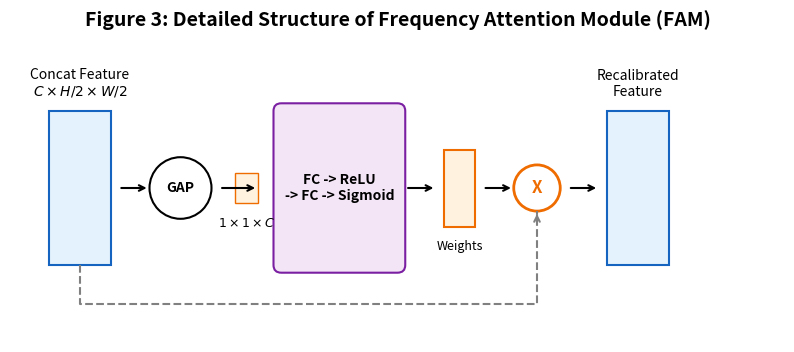

Source code (Python):
import matplotlib.pyplot as plt
import matplotlib.patches as patches
import os

os.makedirs('TKDD_Figures', exist_ok=True)
fig, ax = plt.subplots(figsize=(10, 4))
ax.set_xlim(0, 100)
ax.set_ylim(0, 40)
ax.axis('off')

# Input
ax.add_patch(patches.Rectangle((5, 10), 8, 20, facecolor='#e3f2fd', edgecolor='#1565c0', lw=1.5))
ax.text(9, 32, 'Concat Feature\n$C \\times H/2 \\times W/2$', ha='center')
ax.annotate('', xy=(18, 20), xytext=(14, 20), arrowprops=dict(arrowstyle='->', lw=1.5))

# Squeeze
ax.add_patch(patches.Circle((22, 20), 4, facecolor='white', edgecolor='black', lw=1.5))
ax.text(22, 20, 'GAP', ha='center', va='center', fontweight='bold')
ax.annotate('', xy=(32, 20), xytext=(27, 20), arrowprops=dict(arrowstyle='->', lw=1.5))

ax.add_patch(patches.Rectangle((29, 18), 3, 4, facecolor='#fff3e0', edgecolor='#ef6c00'))
ax.text(30.5, 15, '$1 \\times 1 \\times C$', ha='center', fontsize=9)

# Excitation (FIXED: 这里换成了 FancyBboxPatch 来支持圆角)
ax.add_patch(patches.FancyBboxPatch((35, 10), 15, 20, boxstyle="round,pad=1", facecolor='#f3e5f5', edgecolor='#7b1fa2', lw=1.5))
ax.text(42.5, 20, 'FC -> ReLU\n-> FC -> Sigmoid', ha='center', va='center', fontweight='bold')
ax.annotate('', xy=(55, 20), xytext=(51, 20), arrowprops=dict(arrowstyle='->', lw=1.5))

# Weights
ax.add_patch(patches.Rectangle((56, 15), 4, 10, facecolor='#fff3e0', edgecolor='#ef6c00', lw=1.5))
ax.text(58, 12, 'Weights', ha='center', fontsize=9)
ax.annotate('', xy=(65, 20), xytext=(61, 20), arrowprops=dict(arrowstyle='->', lw=1.5))

# Scale (Multiply)
ax.add_patch(patches.Circle((68, 20), 3, facecolor='white', edgecolor='#ef6c00', lw=2))
ax.text(68, 20, 'X', ha='center', va='center', fontsize=12, color='#ef6c00', fontweight='bold')

# Skip connection
ax.plot([9, 9, 68, 68], [10, 5, 5, 17], color='gray', lw=1.5, linestyle='--')
ax.annotate('', xy=(68, 17), xytext=(68, 16), arrowprops=dict(arrowstyle='->', color='gray', lw=1.5))

# Output
ax.annotate('', xy=(76, 20), xytext=(72, 20), arrowprops=dict(arrowstyle='->', lw=1.5))
ax.add_patch(patches.Rectangle((77, 10), 8, 20, facecolor='#e3f2fd', edgecolor='#1565c0', lw=1.5))
ax.text(81, 32, 'Recalibrated\nFeature', ha='center')

plt.title('Figure 3: Detailed Structure of Frequency Attention Module (FAM)', fontweight='bold', fontsize=14)
plt.savefig('TKDD_Figures/Fig3_FAM_Details.pdf', dpi=300, bbox_inches='tight')
plt.close()
print("✅ 图 3 (FAM 细节图) 绘制完成！")
